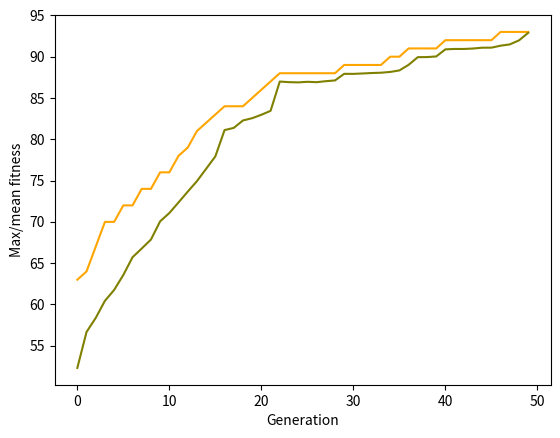

Python code for this plot:
import random 
import matplotlib.pyplot as plt

#######################################################################

ONE_MAX_LENGHT         = 100 # bit vector for one individ
POPULATION_SIZE        = 200
P_CROSSOVER            = 0.9 # probability of crossover
P_MUTATION             = 0.1
MAX_NUM_OF_GENERATIONS = 50 

RANDOM_SEED            = 42 # for reproducibility of a start random set
random.seed(RANDOM_SEED)

#######################################################################

class FitnessMax():
    def __init__(self):
        self.values = 0

class Individual(list):
        def __init__(self, *args):
            super().__init__(*args) # related to ordinary list
            self.fitness = FitnessMax()
            
def oneMaxFitness(individual) -> int:
    return sum(individual)

def individualCreator():
    return Individual([random.randint(0,1) for i in range(ONE_MAX_LENGHT)])

def populationCreator():
    return [individualCreator() for i in range(POPULATION_SIZE)]
    
def clone(value):
    ind = Individual(value[:])
    ind.fitness.values = value.fitness.values
    return ind

def selTournament(population, p_len):
    offspring = []
    for n in range(p_len):
        i1 = i2 = i3 = 0 #indices of 3 individual lists in population
        while i1 == i2 or i1 == i3 or i2 == i3:
            i2, i2, i3 = random.randint(0, p_len - 1),  random.randint(0, p_len - 1), random.randint(0, p_len - 1)
        
        selected_individuals = [population[i1], population[i2], population[i3]]
        
        max_fitness_individual = max(selected_individuals, key=lambda ind: ind.fitness.values)

        offspring.append(max_fitness_individual)

    return offspring

def cxOnePoint(child1, child2):
    s = random.randint(2, len(child1) - 3)
    child1[s:], child2[s:] = child2[s:], child1[s:]
    
def mutFlipBit(mutant, indpb=0.01):
    for indx in range(len(mutant)):
        if random.random() < indpb:
            mutant[indx] = 0 if mutant[indx] == 1 else 1
            
#######################################################################
            
population = populationCreator()
generationCounter = 0

fitnessValues = list(map(oneMaxFitness, population))

for individual, fitnessValue in zip(population, fitnessValues):
    individual.fitness.values = fitnessValue
            
maxFitnessValues = [] # of indiv in cur pop
meanFitnessValues = [] # of all indiv in current population
            
while max(fitnessValues) < ONE_MAX_LENGHT and generationCounter < MAX_NUM_OF_GENERATIONS:
    generationCounter += 1
    offspring = selTournament(population, len(population))
    offspring = list(map(clone, offspring))
    
    for child1, child2 in zip(offspring[::2], offspring[1::2]):
        if random.random() < P_CROSSOVER:
            cxOnePoint(child1, child2)
            
    for mutant in offspring:
        if random.random() < P_MUTATION:
            mutFlipBit(mutant, indpb=1.0/ONE_MAX_LENGHT)
            
    freshFitnessValues = list(map(oneMaxFitness, offspring))
    for individual, fitnessValue in zip(offspring, freshFitnessValues):
        individual.fitness.values = fitnessValue
        
    population[:] = offspring
    
    fitnessValues = [ind.fitness.values for ind in population]
    
    maxFitness = max(fitnessValues)
    meanFitness = sum(fitnessValues) / len(population)
    maxFitnessValues.append(maxFitness)
    meanFitnessValues.append(meanFitness)
    print(f"Generation {generationCounter}: Max fitness = {maxFitness}, Mean fitness = {meanFitness}")
    
    best_index = fitnessValues.index(max(fitnessValues))
    print("Best individual = ", population[best_index], "\n")
    
#######################################################################
    
plt.plot(maxFitnessValues, color='orange')
plt.plot(meanFitnessValues, color='olive')
plt.xlabel('Generation')
plt.ylabel('Max/mean fitness')
plt.show()

    